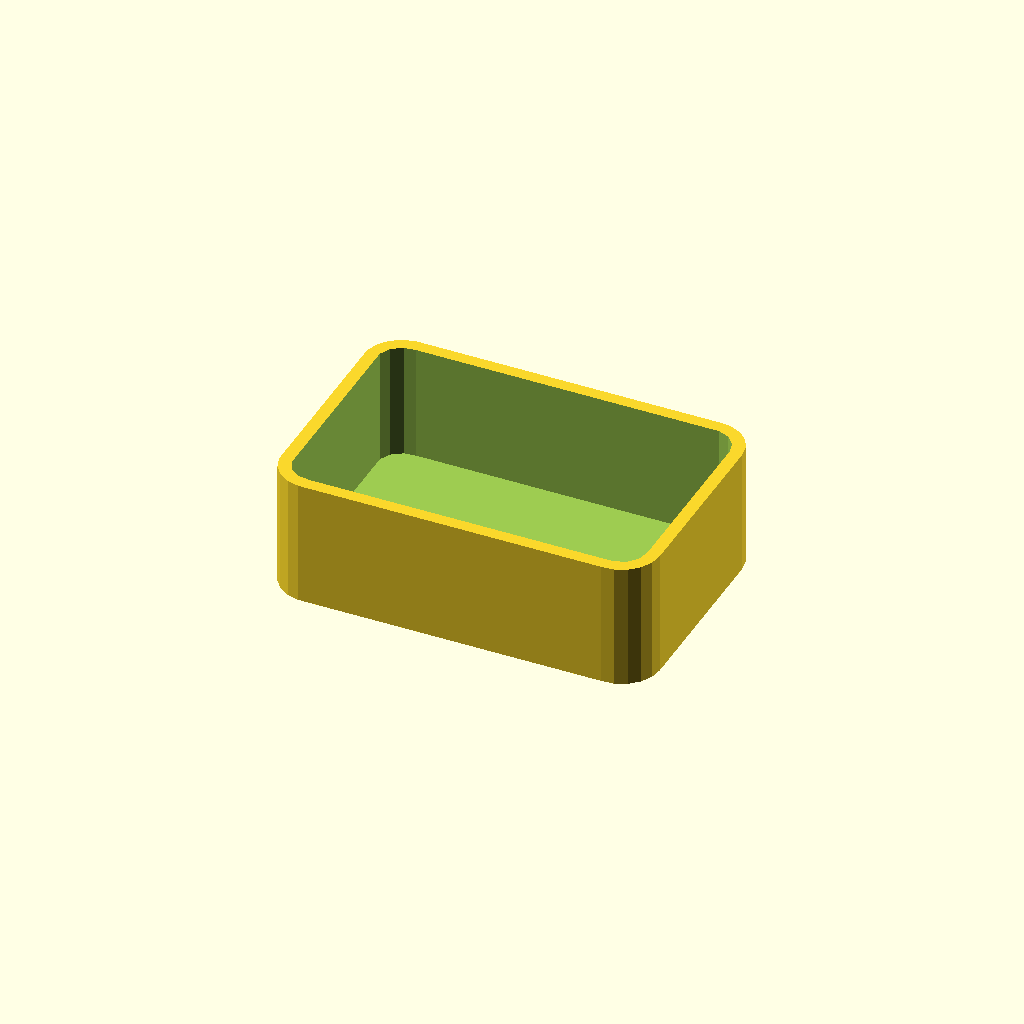
Cell 1 — every parameter at its default value.
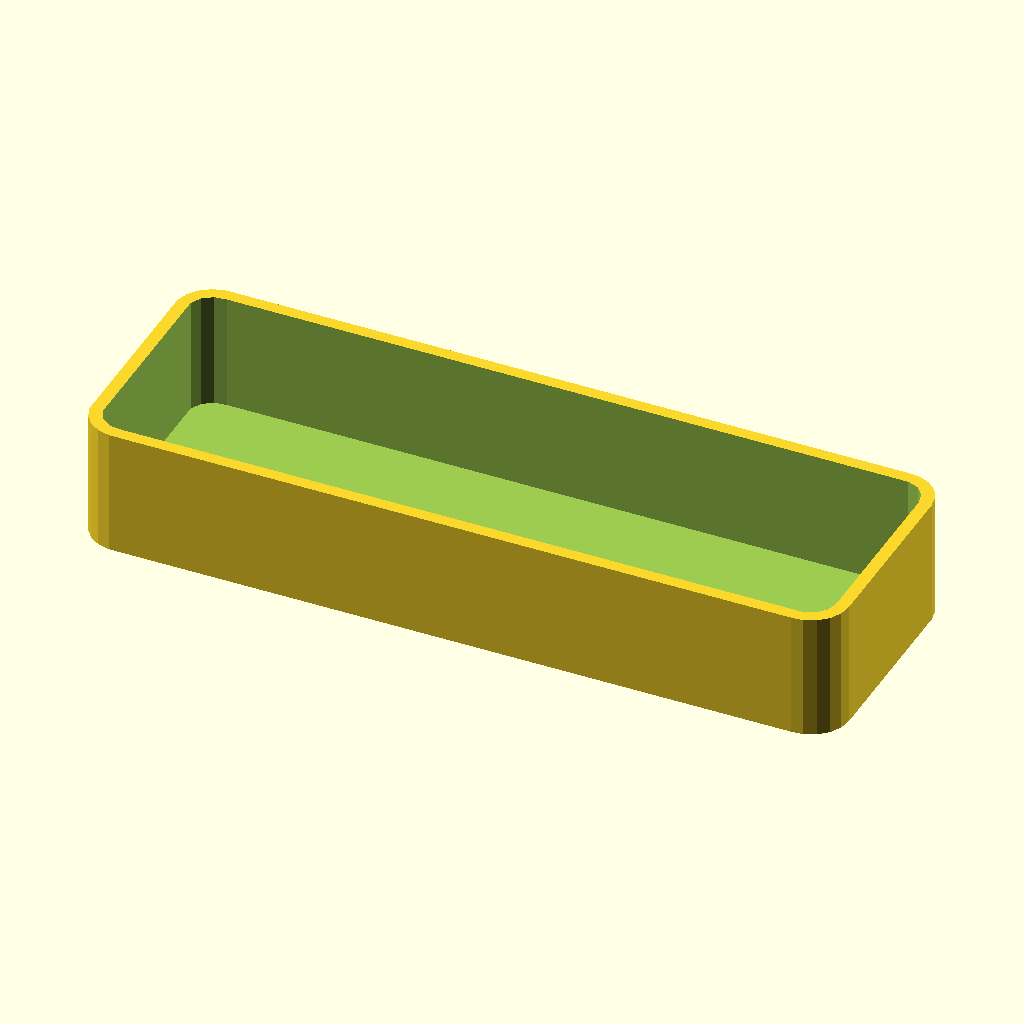
Cell 2 — overall_length set to 120, the other parameters unchanged.
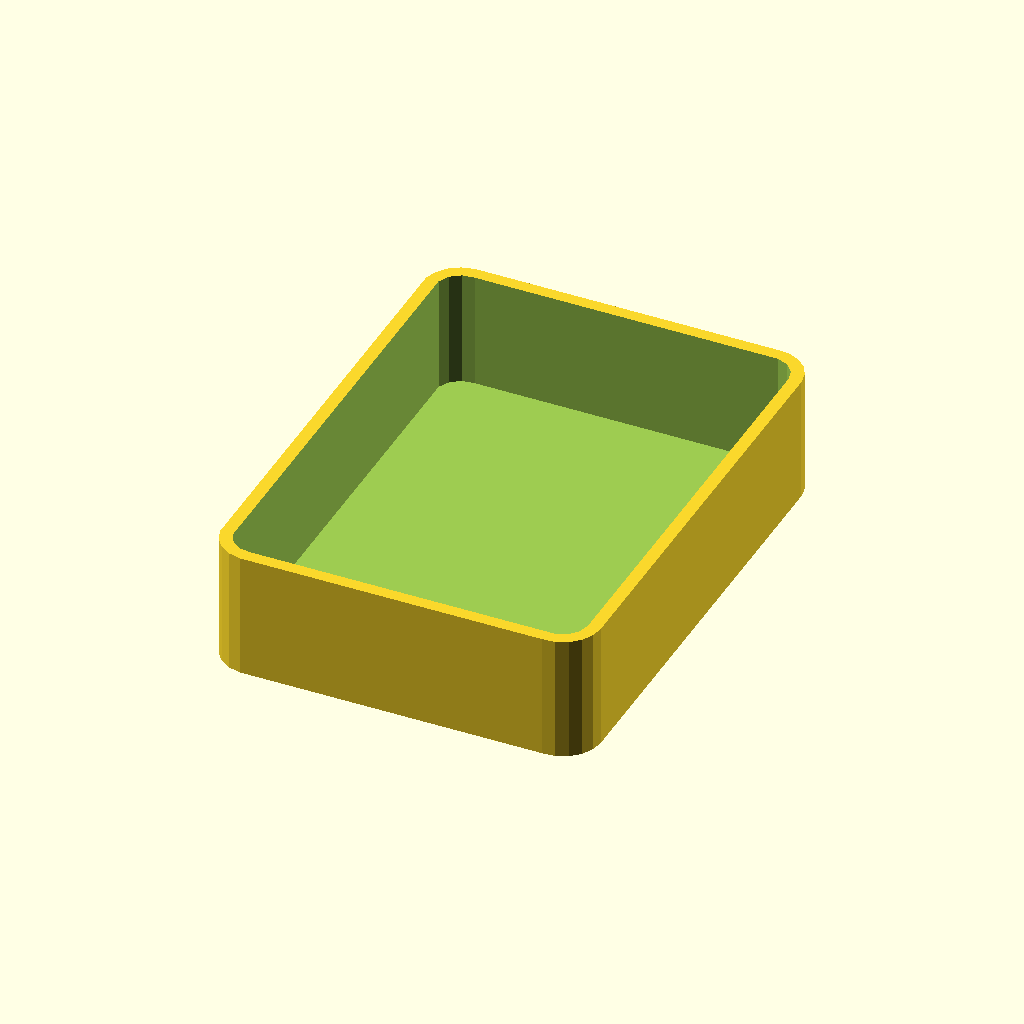
Cell 3 — overall_width set to 80, the other parameters unchanged.
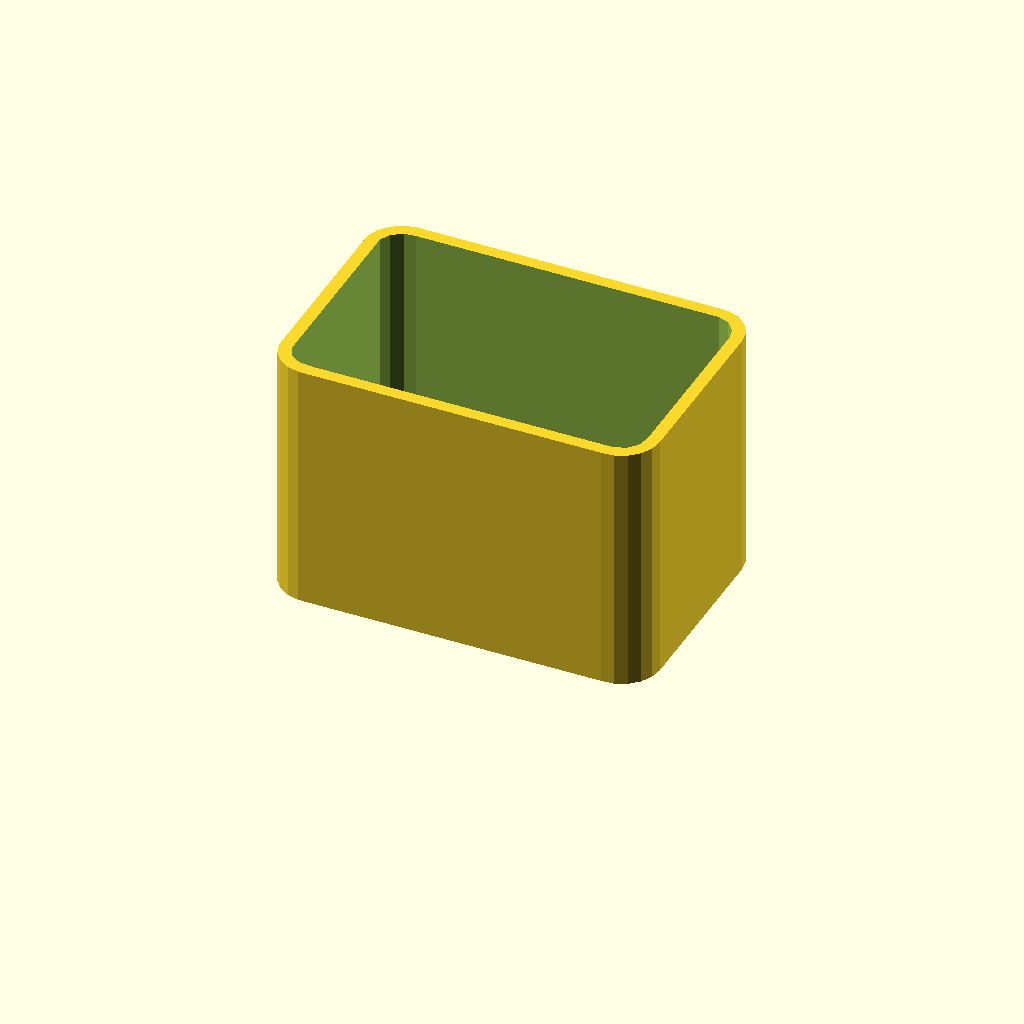
Cell 4 — overall_height set to 40, the other parameters unchanged.
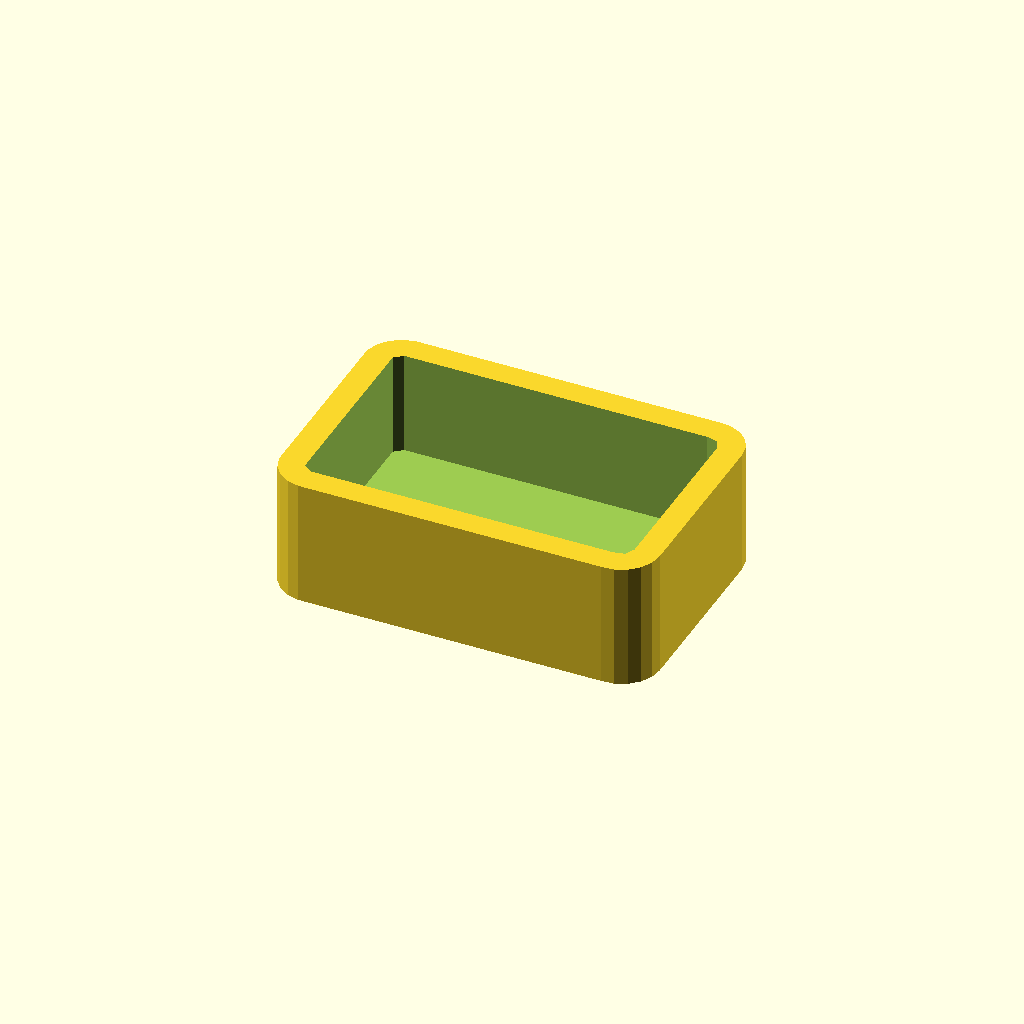
Cell 5: wall_thickness = 4 (everything else at default).
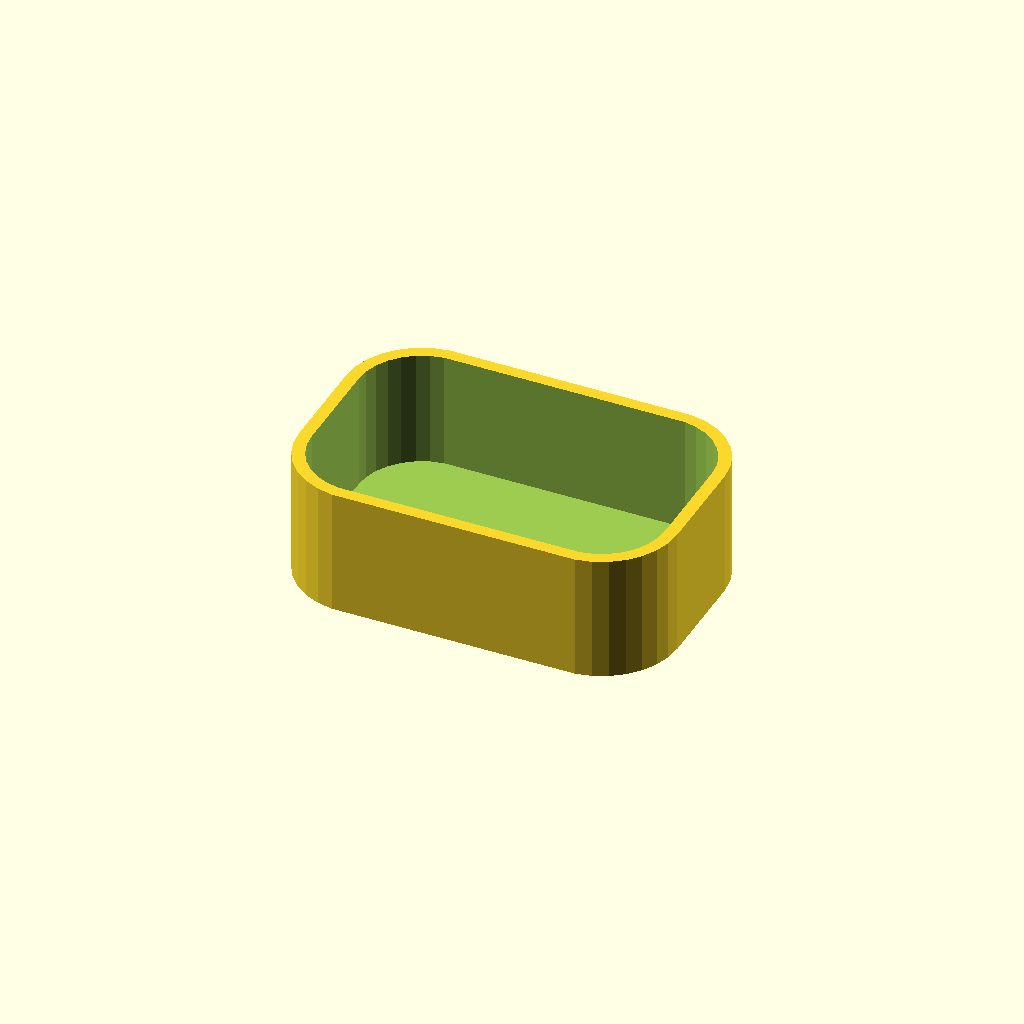
Cell 6: the same model with corner_radius = 12.
One fixed orthographic camera (rotation 55°, 0°, 25°; colour scheme Cornfield) for every cell.
The OpenSCAD source (docs/brep/task-17-comparison/runs/missing_thickness/openscad/trial-03/model.scad):
/* doodle-meta {"version":1,"parameters":{"overall_length":{"label":"Overall Length","description":"Changes the overall length of the tray along the X axis","unit":"mm","feature":"body_length"},"overall_width":{"label":"Overall Width","description":"Changes the overall width of the tray along the Y axis","unit":"mm","feature":"body_width"},"overall_height":{"label":"Overall Height","description":"Changes the overall height of the tray along the Z axis","unit":"mm","feature":"body_height"},"wall_thickness":{"label":"Wall Thickness","description":"Changes the thickness of the tray walls and floor","unit":"mm","feature":"wall_thickness"},"corner_radius":{"label":"Corner Radius","description":"Changes the radius of the rounded corners","unit":"mm","feature":"corner_radius"}},"features":{"body_length":{"kind":"dimension","axis":"x","label":"Overall Length"},"body_width":{"kind":"dimension","axis":"y","label":"Overall Width"},"body_height":{"kind":"dimension","axis":"z","label":"Overall Height"},"wall_thickness":{"kind":"region","label":"Wall Thickness","min":[0,0,0],"max":[{"parameter":"wall_thickness","scale":1,"offset":0},{"parameter":"overall_width","scale":0.5,"offset":0},{"parameter":"overall_height","scale":1,"offset":0}]},"corner_radius":{"kind":"region","label":"Corner Radius","min":[{"parameter":"overall_length","scale":0.5,"offset":0},{"parameter":"overall_width","scale":0.5,"offset":0},0],"max":[{"parameter":"overall_length","scale":1,"offset":0},{"parameter":"overall_width","scale":1,"offset":0},{"parameter":"overall_height","scale":1,"offset":0}]}}} */

// Top-level parameters (user-editable)
overall_length = 60.0;
overall_width = 40.0;
overall_height = 20.0;
wall_thickness = 2.0;
corner_radius = 6.0;

// Derived parameters (not user-editable)
inner_length = overall_length - 2 * wall_thickness;
inner_width = overall_width - 2 * wall_thickness;
inner_height = overall_height - wall_thickness;
inner_radius = corner_radius - wall_thickness;

// Helper module for a rounded rectangle centered at origin in XY plane
module rounded_rect(l, w, r, h) {
    // Ensure radius is valid
    r_safe = min(r, l/2, w/2);
    
    // Create the shape using hull of 4 cylinders and a central box
    // Or simpler: offset approach isn't available in standard lib without libraries.
    // Standard approach: Hull of 4 cylinders at corners + box? 
    // Actually, standard OpenSCAD way for rounded rect is often hull of 4 cylinders.
    // But for a solid extrusion, we can use a polygon or hull.
    // Let's use hull of 4 cylinders for the base shape.
    
    // Corner positions
    x = l/2 - r_safe;
    y = w/2 - r_safe;
    
    hull() {
        translate([x, y, 0]) cylinder(h=h, r=r_safe, center=true);
        translate([-x, y, 0]) cylinder(h=h, r=r_safe, center=true);
        translate([-x, -y, 0]) cylinder(h=h, r=r_safe, center=true);
        translate([x, -y, 0]) cylinder(h=h, r=r_safe, center=true);
    }
}

// Main design
difference() {
    // Outer body
    translate([0, 0, overall_height/2]) {
        rounded_rect(overall_length, overall_width, corner_radius, overall_height);
    }
    
    // Inner cavity (subtractive)
    // The cavity starts at Z = wall_thickness and goes up to Z = overall_height
    // Height of cavity = overall_height - wall_thickness
    // Center of cavity Z = wall_thickness + (overall_height - wall_thickness)/2
    translate([0, 0, wall_thickness + inner_height/2]) {
        rounded_rect(inner_length, inner_width, inner_radius, inner_height + 1); // +1 to ensure clean cut at top
    }
}
Customizer parameters (derived from the source; name, type, default, range or options):
overall_length: number, default 60
overall_width: number, default 40
overall_height: number, default 20
wall_thickness: number, default 2
corner_radius: number, default 6
